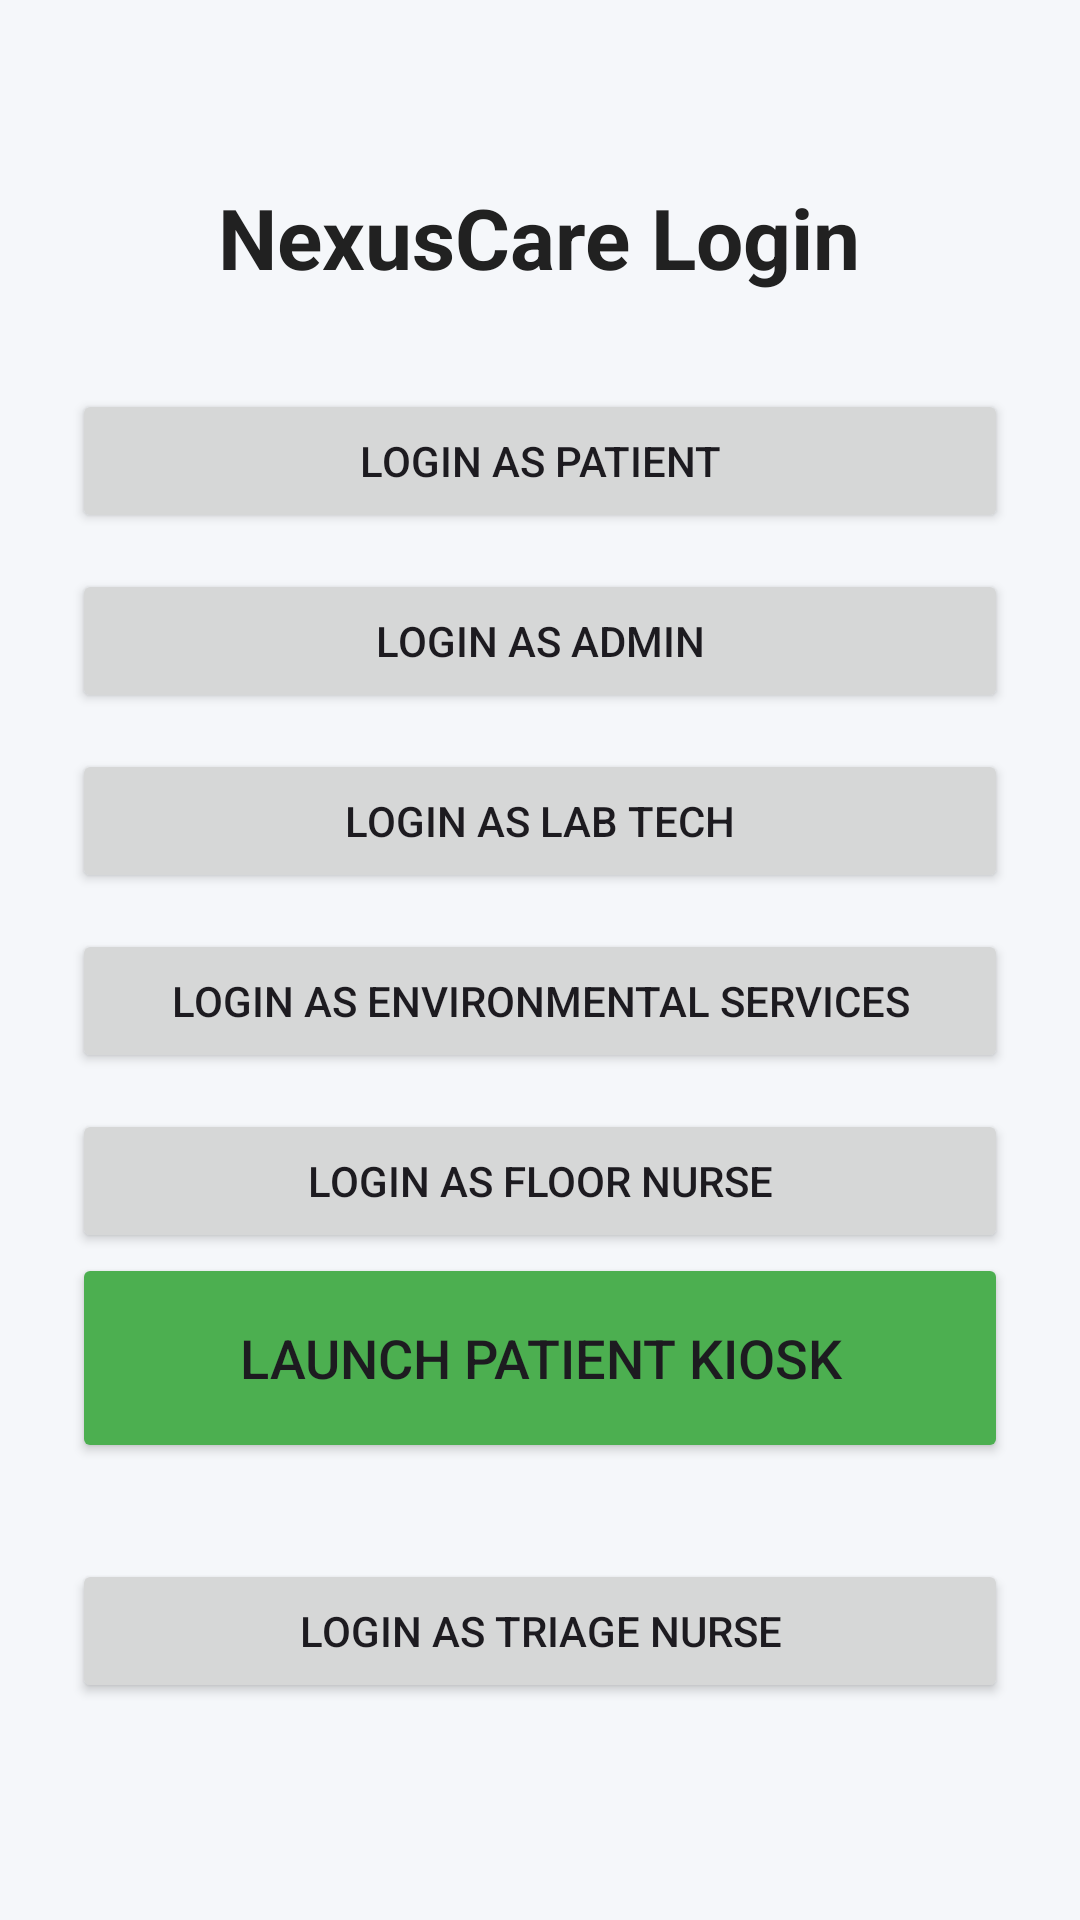

This screen was rendered from an Android layout file. Write that file and the resources it references.
<!-- AndroidManifest.xml: application theme Theme.HospitalQueuingSystem -->
<!-- res/layout/activity_main.xml -->
<?xml version="1.0" encoding="utf-8"?>
<LinearLayout xmlns:android="http://schemas.android.com/apk/res/android"
    android:layout_width="match_parent"
    android:layout_height="match_parent"
    android:orientation="vertical"
    android:gravity="center"
    android:padding="24dp"
    android:background="#F5F7FA">

    <TextView
        android:layout_width="wrap_content"
        android:layout_height="wrap_content"
        android:text="NexusCare Login"
        android:textSize="28sp"
        android:textStyle="bold"
        android:textColor="#212121"
        android:layout_marginBottom="32dp"/>

    <Button
        android:id="@+id/btnPatient"
        android:layout_width="match_parent"
        android:layout_height="wrap_content"
        android:text="Login as Patient"
        android:layout_marginBottom="12dp"/>

    <Button
        android:id="@+id/btnAdmin"
        android:layout_width="match_parent"
        android:layout_height="wrap_content"
        android:text="Login as Admin"
        android:layout_marginBottom="12dp"/>

    <Button
        android:id="@+id/btnLabTech"
        android:layout_width="match_parent"
        android:layout_height="wrap_content"
        android:text="Login as Lab Tech"
        android:layout_marginBottom="12dp"/>

    <Button
        android:id="@+id/btnCleaning"
        android:layout_width="match_parent"
        android:layout_height="wrap_content"
        android:text="Login as Environmental Services"
        android:layout_marginBottom="12dp"/>

    <Button
        android:id="@+id/btnFlowRoom"
        android:layout_width="match_parent"
        android:layout_height="wrap_content"
        android:text="Login as Floor Nurse" />

    <Button
        android:id="@+id/btnKiosk"
        android:layout_width="match_parent"
        android:layout_height="70dp"
        android:backgroundTint="#4CAF50"
        android:text="Launch Patient Kiosk"
        android:textSize="18sp"
        android:layout_marginBottom="32dp"/>

    <Button
        android:id="@+id/btnTriageDesk"
        android:layout_width="match_parent"
        android:layout_height="wrap_content"
        android:text="Login as Triage Nurse"
        android:layout_marginBottom="12dp"/>

</LinearLayout>
<!-- resources referenced by this layout -->
<resources>
  <style name="Theme.HospitalQueuingSystem" parent="Base.Theme.HospitalQueuingSystem" />
  <style name="Base.Theme.HospitalQueuingSystem" parent="Theme.Material3.DayNight.NoActionBar">
          
          
      </style>
</resources>
